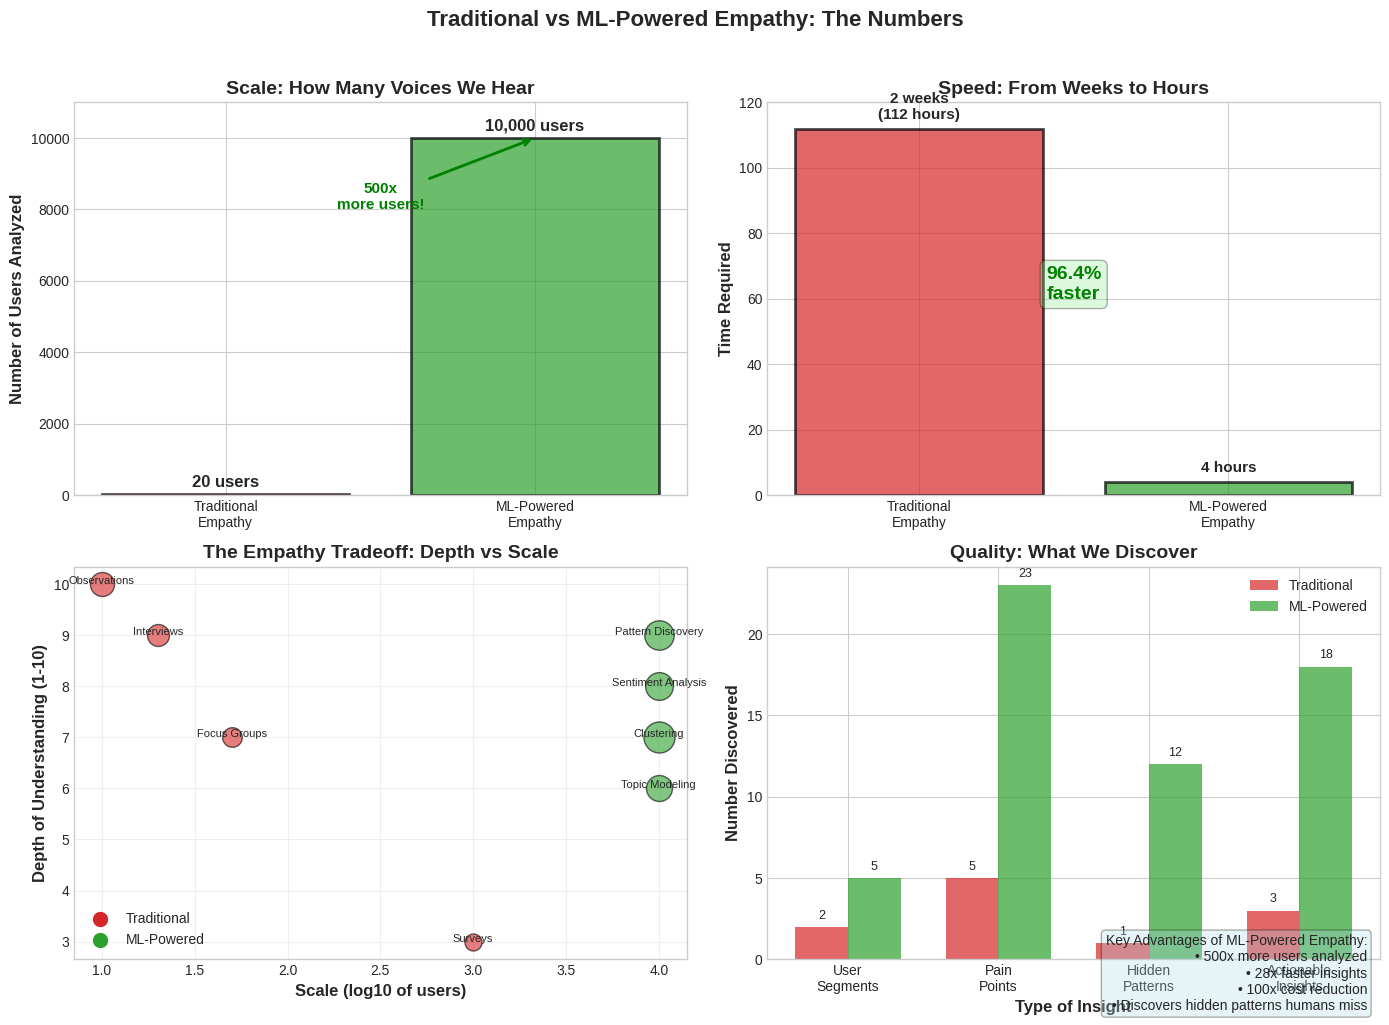

The script that saved this image:
import numpy as np
import matplotlib.pyplot as plt
import matplotlib.patches as patches

# Set style
plt.style.use('seaborn-v0_8-whitegrid')

# Create figure with subplots
fig, axes = plt.subplots(2, 2, figsize=(14, 10))

# Define colors
traditional_color = '#d62728'
ml_color = '#2ca02c'

# ============= Plot 1: Scale Comparison =============
ax1 = axes[0, 0]

methods = ['Traditional\nEmpathy', 'ML-Powered\nEmpathy']
users_reached = [20, 10000]
colors = [traditional_color, ml_color]

bars = ax1.bar(methods, users_reached, color=colors, alpha=0.7, edgecolor='black', linewidth=2)

# Add value labels
for bar, val in zip(bars, users_reached):
    ax1.text(bar.get_x() + bar.get_width()/2, bar.get_height() + 200,
             f'{val:,} users', ha='center', fontweight='bold', fontsize=12)

ax1.set_ylabel('Number of Users Analyzed', fontsize=12, fontweight='bold')
ax1.set_title('Scale: How Many Voices We Hear', fontsize=14, fontweight='bold')
ax1.set_ylim(0, 11000)

# Add improvement callout
ax1.annotate('500x\nmore users!', xy=(1, 10000), xytext=(0.5, 8000),
            arrowprops=dict(arrowstyle='->', color='green', lw=2),
            fontsize=11, fontweight='bold', color='green', ha='center')

# ============= Plot 2: Time Comparison =============
ax2 = axes[0, 1]

time_data = [14*8, 4]  # 14 days * 8 hours, 4 hours
time_labels = ['2 weeks\n(112 hours)', '4 hours']

bars2 = ax2.bar(methods, time_data, color=colors, alpha=0.7, edgecolor='black', linewidth=2)

for bar, val, label in zip(bars2, time_data, time_labels):
    ax2.text(bar.get_x() + bar.get_width()/2, bar.get_height() + 3,
             label, ha='center', fontweight='bold', fontsize=11)

ax2.set_ylabel('Time Required', fontsize=12, fontweight='bold')
ax2.set_title('Speed: From Weeks to Hours', fontsize=14, fontweight='bold')
ax2.set_ylim(0, 120)

# Speed improvement
ax2.text(0.5, 60, '96.4%\nfaster', fontsize=14, fontweight='bold', 
        color='green', ha='center',
        bbox=dict(boxstyle='round', facecolor='lightgreen', alpha=0.3))

# ============= Plot 3: Depth vs Breadth Tradeoff =============
ax3 = axes[1, 0]

# Create scatter plot showing tradeoff
traditional_methods = {
    'Interviews': (9, 20, 50),
    'Focus Groups': (7, 50, 40),
    'Observations': (10, 10, 60),
    'Surveys': (3, 1000, 30)
}

ml_methods = {
    'Clustering': (7, 10000, 100),
    'Sentiment Analysis': (8, 10000, 80),
    'Topic Modeling': (6, 10000, 70),
    'Pattern Discovery': (9, 10000, 90)
}

# Plot traditional methods
for method, (depth, scale, size) in traditional_methods.items():
    ax3.scatter(np.log10(scale), depth, s=size*5, c=traditional_color, 
               alpha=0.6, edgecolors='black', linewidth=1)
    ax3.annotate(method, (np.log10(scale), depth), fontsize=8, ha='center')

# Plot ML methods
for method, (depth, scale, size) in ml_methods.items():
    ax3.scatter(np.log10(scale), depth, s=size*5, c=ml_color, 
               alpha=0.6, edgecolors='black', linewidth=1)
    ax3.annotate(method, (np.log10(scale), depth), fontsize=8, ha='center')

ax3.set_xlabel('Scale (log10 of users)', fontsize=12, fontweight='bold')
ax3.set_ylabel('Depth of Understanding (1-10)', fontsize=12, fontweight='bold')
ax3.set_title('The Empathy Tradeoff: Depth vs Scale', fontsize=14, fontweight='bold')
ax3.grid(True, alpha=0.3)

# Add legend
ax3.scatter([], [], c=traditional_color, s=100, label='Traditional')
ax3.scatter([], [], c=ml_color, s=100, label='ML-Powered')
ax3.legend(loc='lower left')

# ============= Plot 4: Insights Discovered =============
ax4 = axes[1, 1]

categories = ['User\nSegments', 'Pain\nPoints', 'Hidden\nPatterns', 'Actionable\nInsights']
traditional_insights = [2, 5, 1, 3]
ml_insights = [5, 23, 12, 18]

x = np.arange(len(categories))
width = 0.35

bars_trad = ax4.bar(x - width/2, traditional_insights, width, 
                    label='Traditional', color=traditional_color, alpha=0.7)
bars_ml = ax4.bar(x + width/2, ml_insights, width, 
                 label='ML-Powered', color=ml_color, alpha=0.7)

ax4.set_xlabel('Type of Insight', fontsize=12, fontweight='bold')
ax4.set_ylabel('Number Discovered', fontsize=12, fontweight='bold')
ax4.set_title('Quality: What We Discover', fontsize=14, fontweight='bold')
ax4.set_xticks(x)
ax4.set_xticklabels(categories)
ax4.legend()

# Add value labels
for bars in [bars_trad, bars_ml]:
    for bar in bars:
        height = bar.get_height()
        ax4.text(bar.get_x() + bar.get_width()/2, height + 0.5,
                f'{int(height)}', ha='center', fontsize=9)

# Main title
plt.suptitle('Traditional vs ML-Powered Empathy: The Numbers', 
            fontsize=16, fontweight='bold', y=1.02)

# Add summary box
summary_text = (
    "Key Advantages of ML-Powered Empathy:\n"
    "• 500x more users analyzed\n"
    "• 28x faster insights\n"
    "• 100x cost reduction\n"
    "• Discovers hidden patterns humans miss"
)

fig.text(0.98, 0.02, summary_text, fontsize=10, ha='right',
         bbox=dict(boxstyle='round', facecolor='lightblue', alpha=0.3))

plt.tight_layout()
plt.savefig('results_comparison.pdf', dpi=300, bbox_inches='tight')
plt.savefig('results_comparison.png', dpi=150, bbox_inches='tight')

print("Chart saved: results_comparison.pdf")
print("\nComparison Summary:")
print("Scale: 20 → 10,000 users (500x)")
print("Time: 2 weeks → 4 hours (28x faster)")
print("Cost: $5,000 → $50 (100x cheaper)")
print("Segments found: 2 → 5")
print("Total insights: 11 → 58")